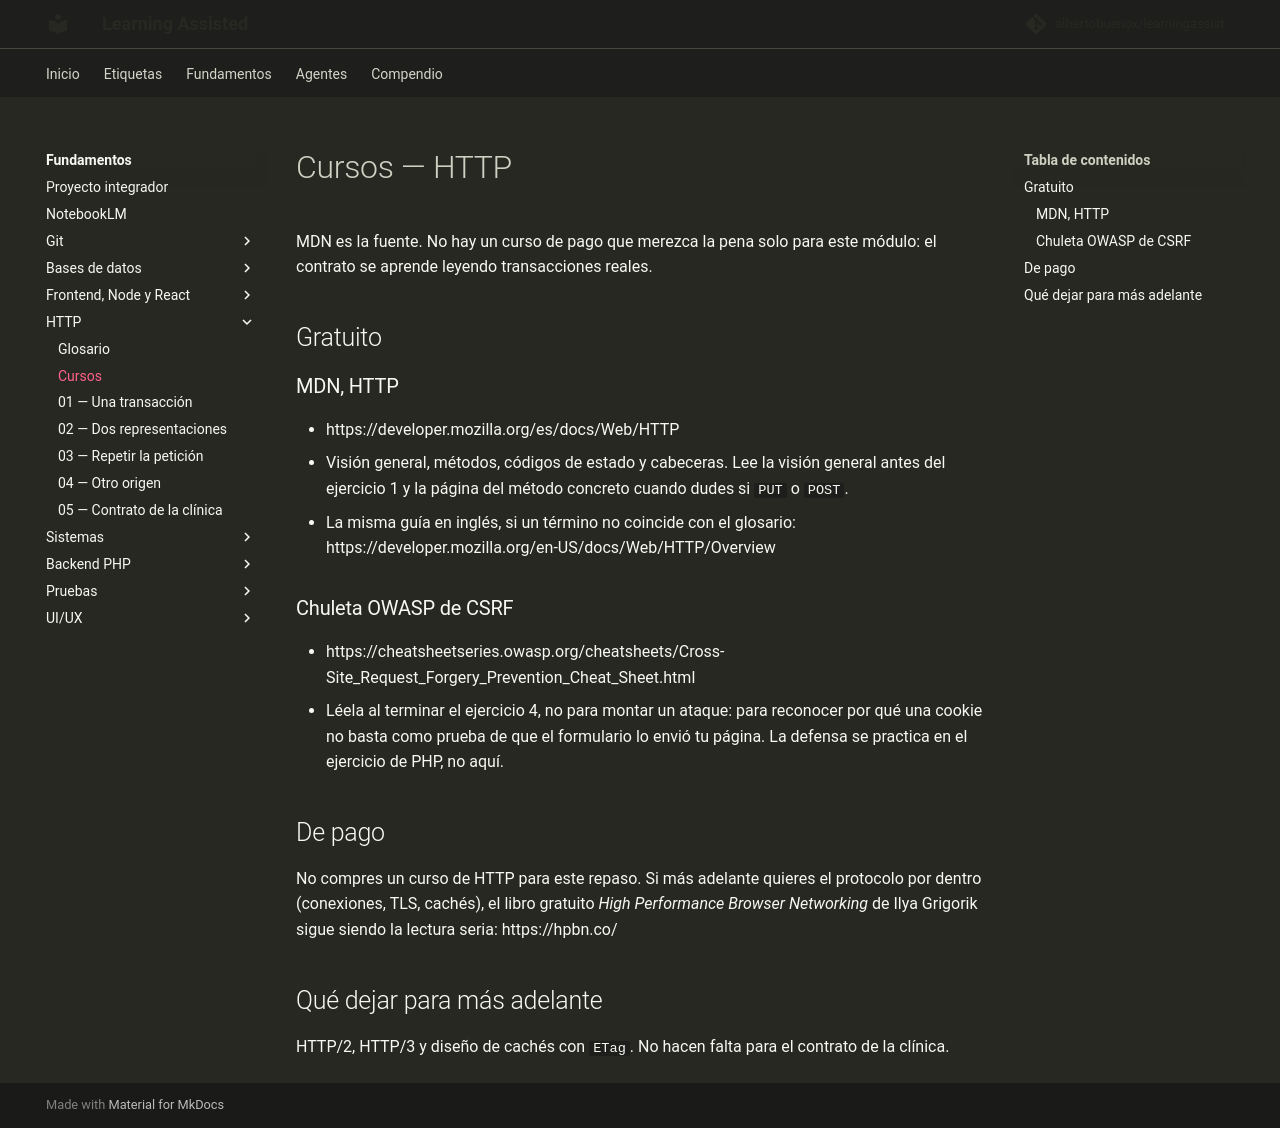

repository: albertobuenox/learningassist · page: fundamentos/03-http/cursos/index.html · generator: mkdocs

# Cursos — HTTP

MDN es la fuente. No hay un curso de pago que merezca la pena solo para este módulo: el contrato se aprende leyendo transacciones reales.

## Gratuito

### MDN, HTTP

- https://developer.mozilla.org/es/docs/Web/HTTP
- Visión general, métodos, códigos de estado y cabeceras. Lee la visión general antes del ejercicio 1 y la página del método concreto cuando dudes si `PUT` o `POST`.
- La misma guía en inglés, si un término no coincide con el glosario: https://developer.mozilla.org/en-US/docs/Web/HTTP/Overview

### Chuleta OWASP de CSRF

- https://cheatsheetseries.owasp.org/cheatsheets/Cross-Site_Request_Forgery_Prevention_Cheat_Sheet.html
- Léela al terminar el ejercicio 4, no para montar un ataque: para reconocer por qué una cookie no basta como prueba de que el formulario lo envió tu página. La defensa se practica en el ejercicio de PHP, no aquí.

## De pago

No compres un curso de HTTP para este repaso. Si más adelante quieres el protocolo por dentro (conexiones, TLS, cachés), el libro gratuito *High Performance Browser Networking* de Ilya Grigorik sigue siendo la lectura seria: https://hpbn.co/

## Qué dejar para más adelante

HTTP/2, HTTP/3 y diseño de cachés con `ETag`. No hacen falta para el contrato de la clínica.
